Dataset: img (GitHub, JoelsonSartoriJr/ReconhecimentoCurvas). Classes: elipse, parabola.

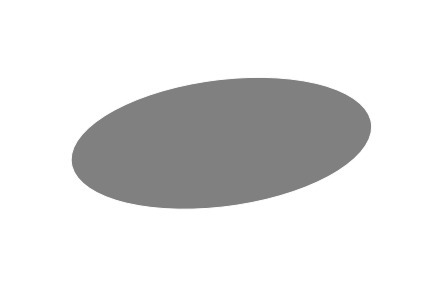
Label: elipse

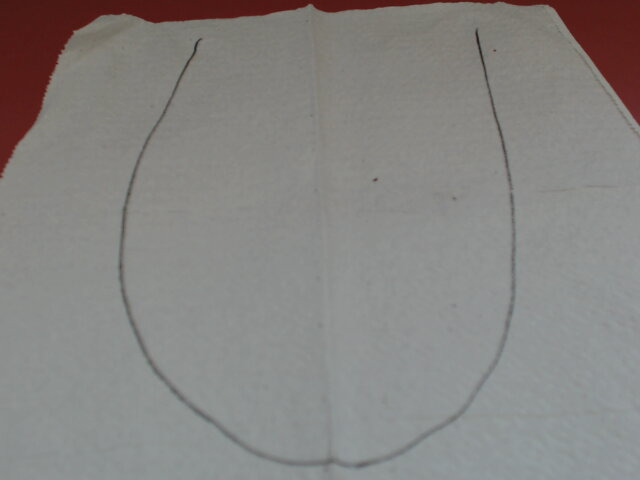
Label: parabola

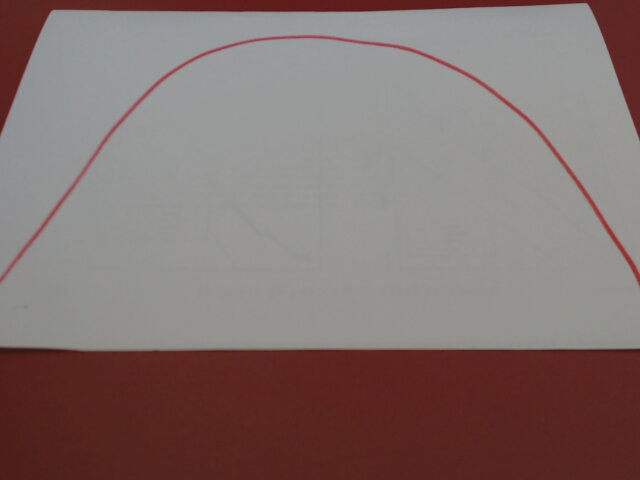
Label: parabola

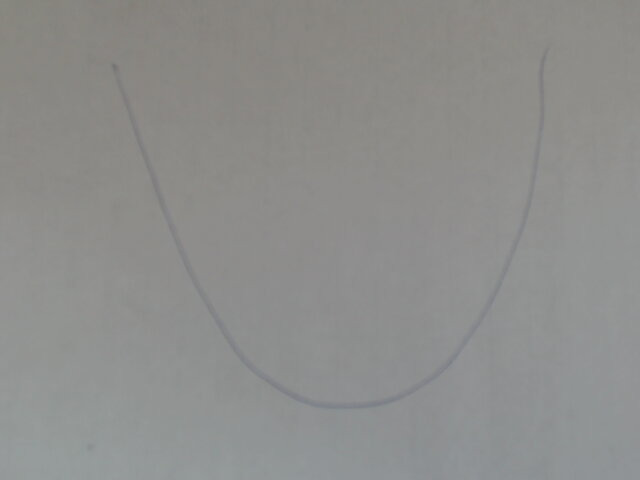
Label: parabola

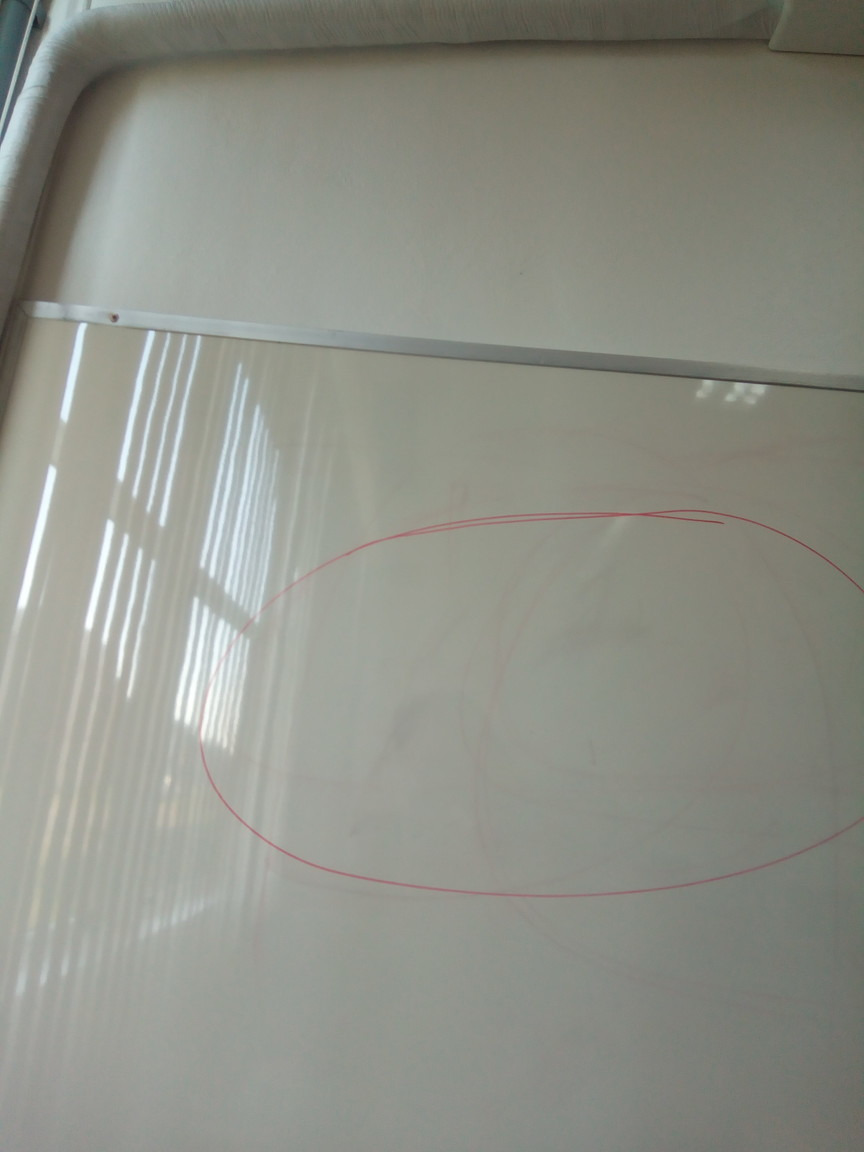
Label: elipse

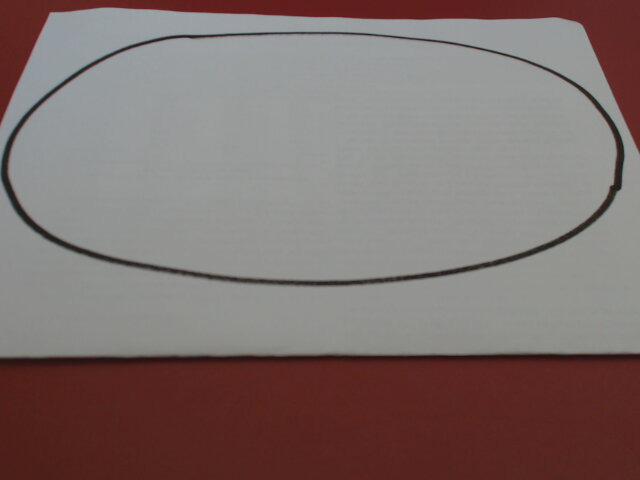
Label: elipse
